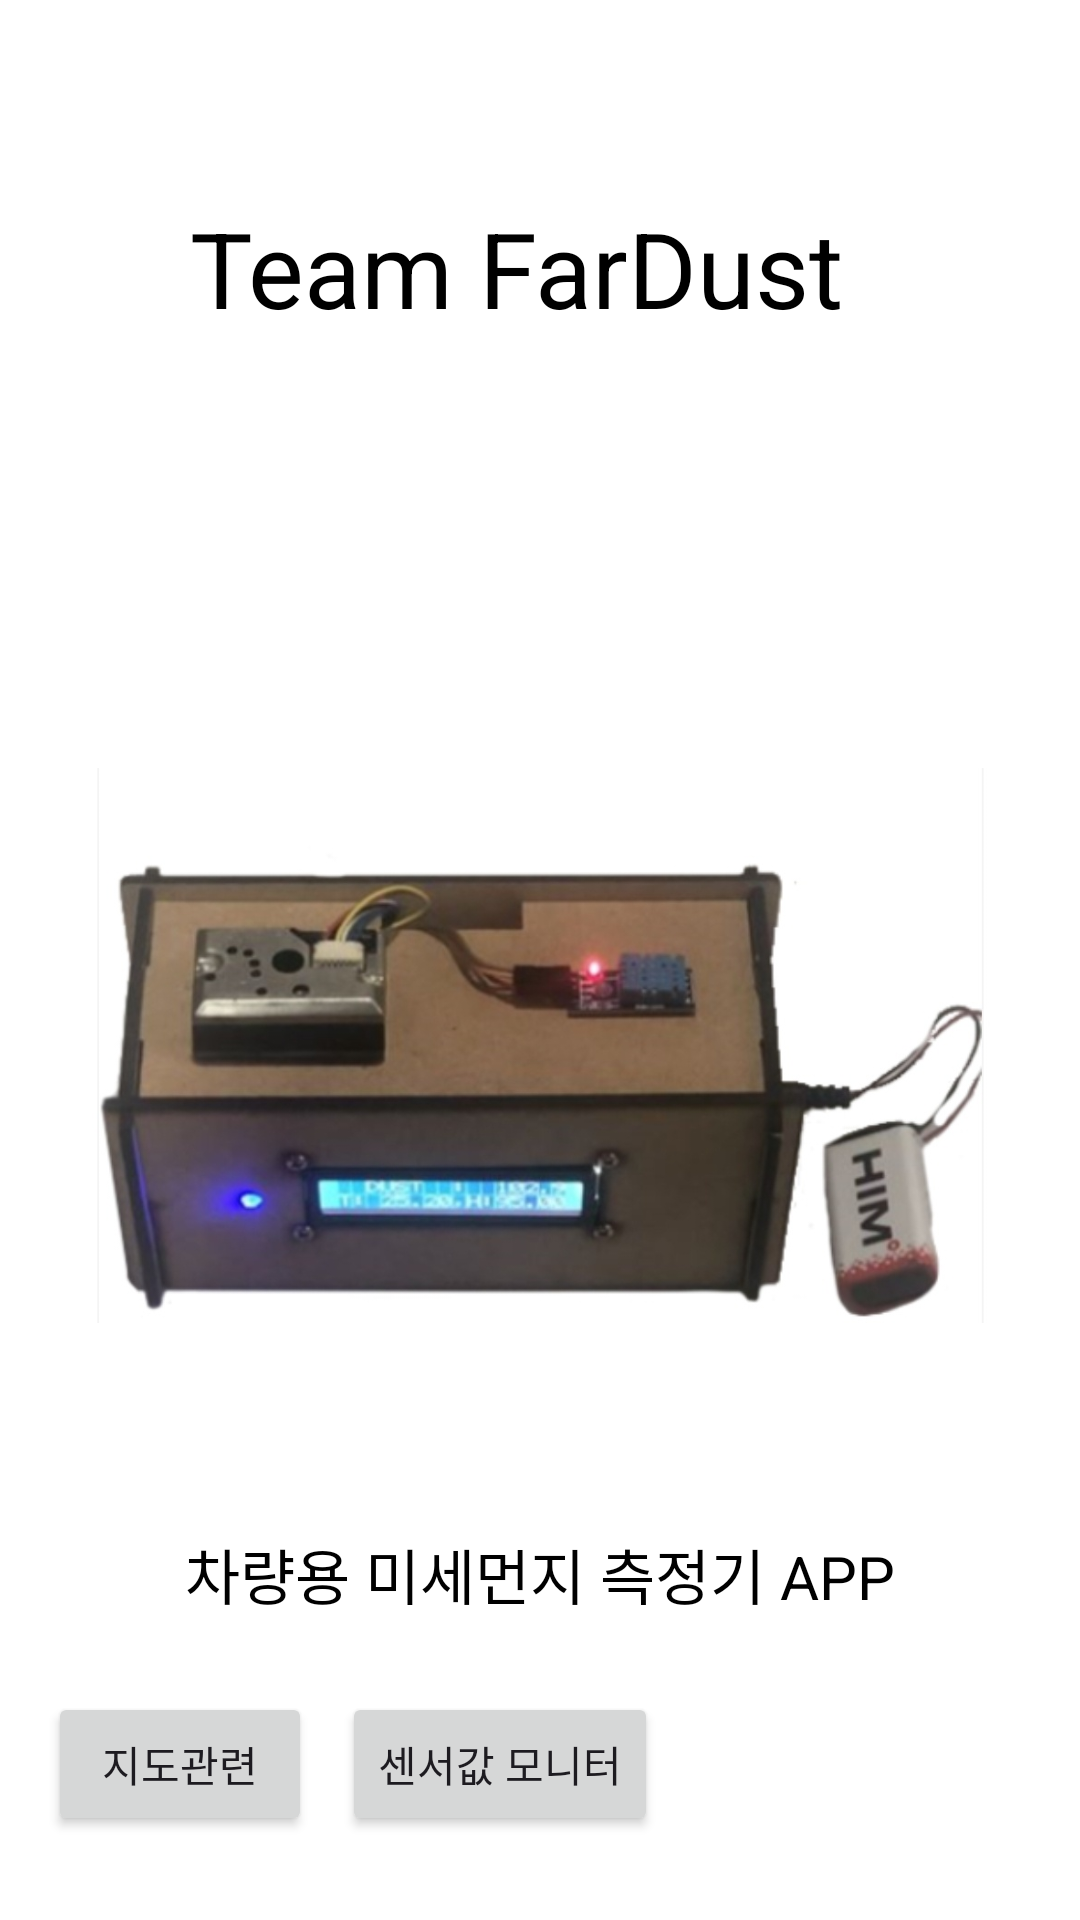

Android layout source for this screen:
<!-- AndroidManifest.xml: application theme Theme.Arduino_Application -->
<!-- res/layout/activity_main.xml -->
<?xml version="1.0" encoding="utf-8"?>
<androidx.constraintlayout.widget.ConstraintLayout xmlns:android="http://schemas.android.com/apk/res/android"
    xmlns:app="http://schemas.android.com/apk/res-auto"
    xmlns:tools="http://schemas.android.com/tools"
    android:layout_width="match_parent"
    android:layout_height="match_parent"
    android:background="@color/white"
    tools:context=".MainActivity">

    <TextView
        android:id="@+id/textView2"
        android:layout_width="wrap_content"
        android:layout_height="wrap_content"
        android:text="Team FarDust"
        android:textColor="@color/black"
        android:textSize="35sp"
        app:layout_constraintBottom_toBottomOf="parent"
        app:layout_constraintEnd_toEndOf="parent"
        app:layout_constraintHorizontal_bias="0.445"
        app:layout_constraintStart_toStartOf="parent"
        app:layout_constraintTop_toTopOf="parent"
        app:layout_constraintVertical_bias="0.111" />

    <Button
        android:id="@+id/sen_map_bt"
        android:layout_width="wrap_content"
        android:layout_height="wrap_content"
        android:layout_marginStart="16dp"
        android:onClick="sensor_map"
        android:text="지도관련"
        app:layout_constraintBaseline_toBaselineOf="@+id/setting_bt"
        app:layout_constraintStart_toStartOf="parent" />

    <Button
        android:id="@+id/setting_bt"
        android:layout_width="wrap_content"
        android:layout_height="wrap_content"
        android:layout_marginStart="10dp"
        android:layout_marginBottom="28dp"
        android:onClick="set_bt"
        android:text="센서값 모니터"
        app:layout_constraintBottom_toBottomOf="parent"
        app:layout_constraintStart_toEndOf="@+id/sen_map_bt" />

    <ImageView
        android:id="@+id/imageView"
        android:layout_width="0dp"
        android:layout_height="323dp"
        android:layout_marginStart="16dp"
        android:layout_marginTop="187dp"
        android:layout_marginEnd="16dp"
        android:background="@color/white"
        app:layout_constraintEnd_toEndOf="parent"
        app:layout_constraintStart_toStartOf="parent"
        app:layout_constraintTop_toTopOf="parent"
        app:srcCompat="@drawable/map" />

    <TextView
        android:id="@+id/textView"
        android:layout_width="wrap_content"
        android:layout_height="wrap_content"
        android:text="차량용 미세먼지 측정기 APP"
        android:textColor="@color/black"
        android:textSize="20dp"
        app:layout_constraintEnd_toEndOf="parent"
        app:layout_constraintStart_toStartOf="parent"
        app:layout_constraintTop_toBottomOf="@+id/imageView" />

</androidx.constraintlayout.widget.ConstraintLayout>
<!-- resources referenced by this layout -->
<resources>
  <!-- drawable map: jpeg bitmap (drawable, 80924 bytes) -->
  <style name="Theme.Arduino_Application" parent="Base.Theme.Arduino_Application" />
  <style name="Base.Theme.Arduino_Application" parent="Theme.Material3.DayNight.NoActionBar">
          
          
      </style>
  <!-- not gathered from this repository: default colours our renderer supplied (Android Studio template values) -->
  <color name="black">#FF000000</color>
  <color name="white">#FFFFFFFF</color>
</resources>
